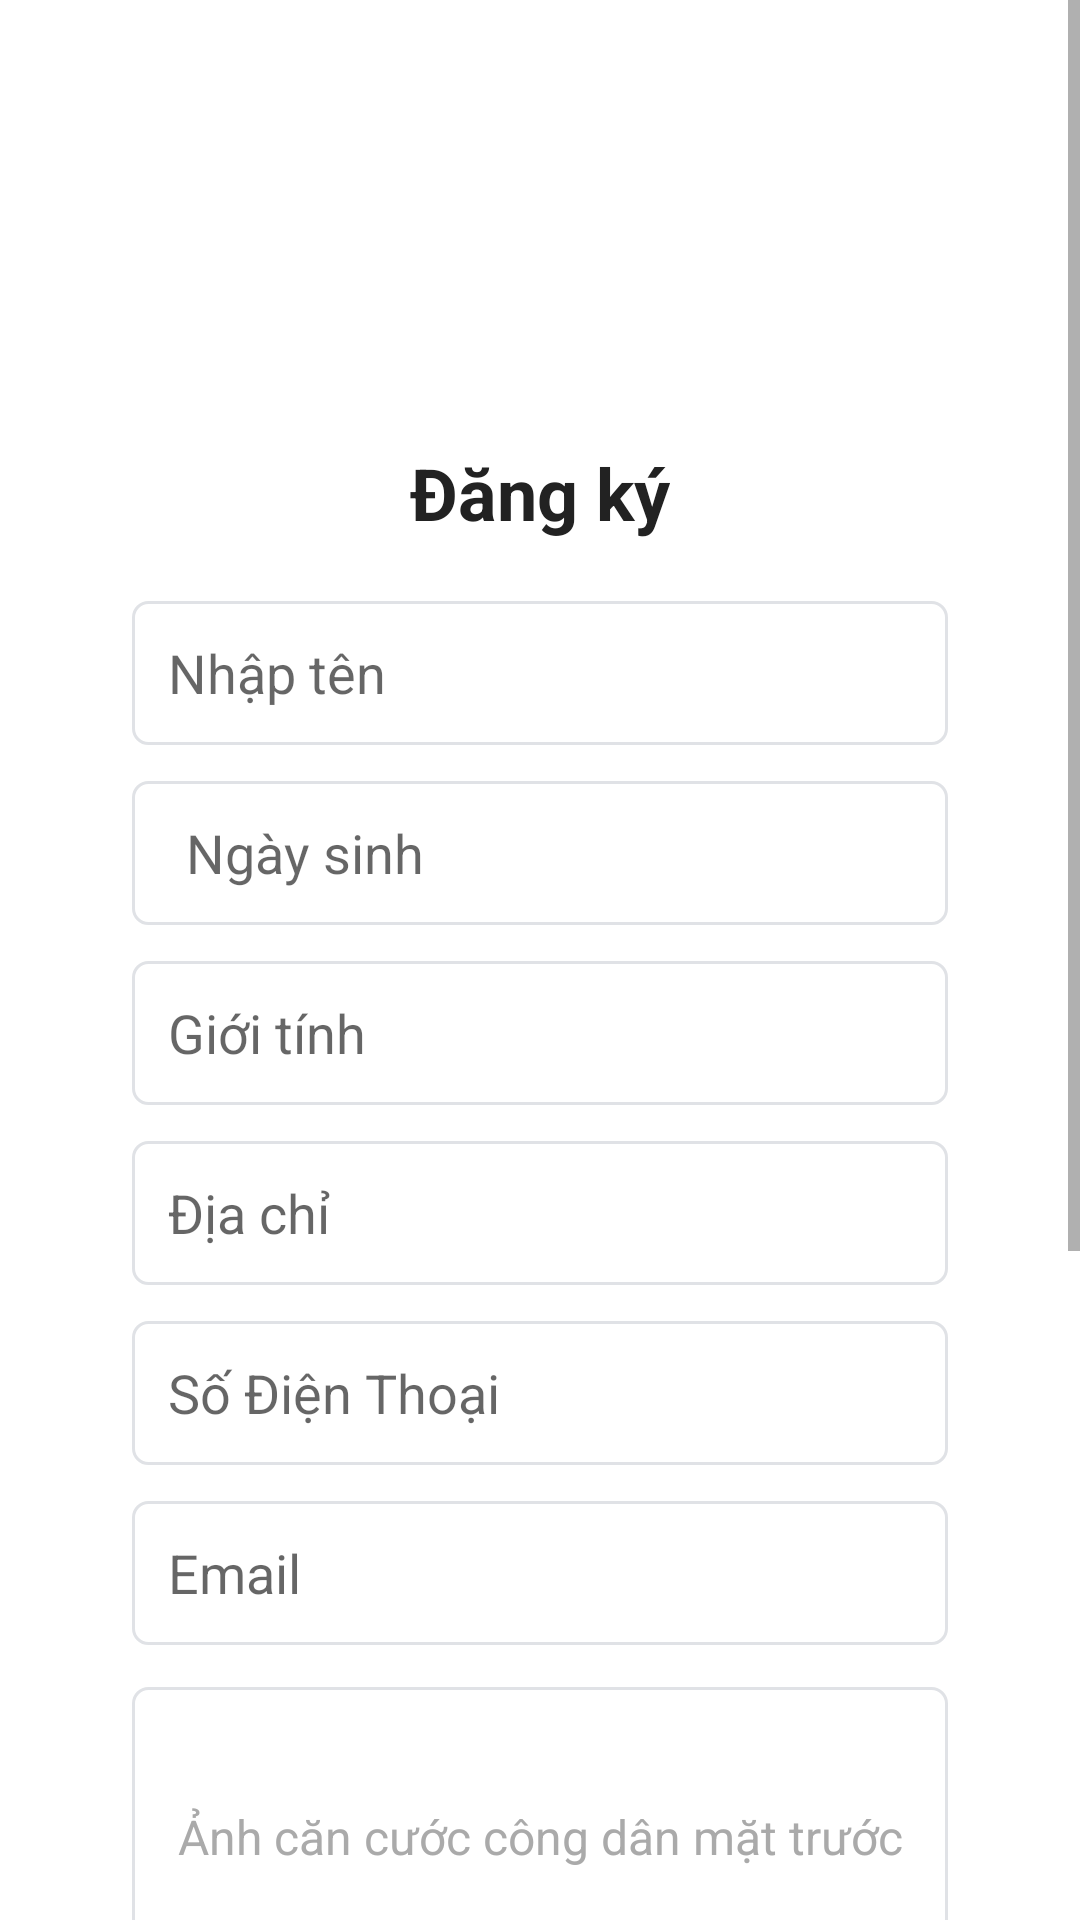

Here is an Android app screen rendered from its layout file. Give the layout XML and the strings, colors and styles it references.
<!-- AndroidManifest.xml: application theme Theme.Freelancer_connect -->
<!-- res/layout/register_provider.xml -->
<?xml version="1.0" encoding="utf-8"?>

<ScrollView xmlns:android="http://schemas.android.com/apk/res/android"
    android:layout_width="match_parent"
    android:layout_height="match_parent"
    android:id="@+id/register_provider"
    android:background="#ffffff">

    <LinearLayout
        android:layout_width="match_parent"
        android:layout_height="wrap_content"
        android:orientation="vertical"
        android:gravity="center_horizontal"
        android:padding="24dp"
        android:layout_marginLeft="20dp"
        android:layout_marginRight="20dp">

        
        <ImageView
            android:id="@+id/ic_logo"
            android:layout_width="96dp"
            android:layout_height="96dp"
            android:src="@drawable/ic_logo"
            android:layout_marginTop="16dp"
            android:contentDescription="Logo" />

        
        <TextView
            android:id="@+id/register_title"
            android:layout_width="wrap_content"
            android:layout_height="wrap_content"
            android:text="Đăng ký"
            android:textStyle="bold"
            android:textSize="24sp"
            android:textColor="#222222"
            android:layout_marginTop="12dp"
            android:layout_marginBottom="16dp" />

        
        <EditText
            android:id="@+id/register_name"
            android:layout_width="match_parent"
            android:layout_height="48dp"
            android:hint="Nhập tên"
            android:padding="12dp"
            android:background="@drawable/bg_edittext"
            android:layout_marginTop="4dp" />

        
        <RelativeLayout
            android:layout_width="match_parent"
            android:layout_height="48dp"
            android:background="@drawable/bg_edittext"
            android:layout_marginTop="12dp">

            <EditText
                android:id="@+id/register_birthday"
                android:layout_width="match_parent"
                android:layout_height="match_parent"
                android:hint="Ngày sinh"
                android:focusable="false"
                android:padding="12dp"
                android:background="@android:color/transparent" />

            <ImageView
                android:id="@+id/register_birthday_icon"
                android:layout_width="24dp"
                android:layout_height="24dp"
                android:src="@drawable/ic_logo"
                android:layout_alignParentEnd="true"
                android:layout_centerVertical="true"
                android:layout_marginEnd="12dp"/>
        </RelativeLayout>

        
        <EditText
            android:id="@+id/register_gender"
            android:layout_width="match_parent"
            android:layout_height="48dp"
            android:hint="Giới tính"
            android:padding="12dp"
            android:background="@drawable/bg_edittext"
            android:layout_marginTop="12dp" />

        
        <EditText
            android:id="@+id/register_address"
            android:layout_width="match_parent"
            android:layout_height="48dp"
            android:hint="Địa chỉ"
            android:padding="12dp"
            android:background="@drawable/bg_edittext"
            android:layout_marginTop="12dp"/>

        
        <EditText
            android:id="@+id/register_phone"
            android:layout_width="match_parent"
            android:layout_height="48dp"
            android:hint="Số Điện Thoại"
            android:inputType="phone"
            android:padding="12dp"
            android:background="@drawable/bg_edittext"
            android:layout_marginTop="12dp"/>

        
        <EditText
            android:id="@+id/register_email"
            android:layout_width="match_parent"
            android:layout_height="48dp"
            android:hint="Email"
            android:inputType="textEmailAddress"
            android:padding="12dp"
            android:background="@drawable/bg_edittext"
            android:layout_marginTop="12dp" />

        
        <TextView
            android:id="@+id/register_idcard_front"
            android:layout_width="match_parent"
            android:layout_height="100dp"
            android:background="@drawable/bg_edittext"
            android:text="Ảnh căn cước công dân mặt trước"
            android:gravity="center"
            android:textColor="#aaa"
            android:textSize="16sp"
            android:layout_marginTop="14dp" />

        
        <TextView
            android:id="@+id/register_idcard_back"
            android:layout_width="match_parent"
            android:layout_height="100dp"
            android:background="@drawable/bg_edittext"
            android:text="Ảnh căn cước công dân mặt sau"
            android:gravity="center"
            android:textColor="#aaa"
            android:textSize="16sp"
            android:layout_marginTop="12dp" />

        
        <TextView
            android:id="@+id/register_certificate"
            android:layout_width="match_parent"
            android:layout_height="100dp"
            android:background="@drawable/bg_edittext"
            android:text="Ảnh bằng cấp"
            android:gravity="center"
            android:textColor="#aaa"
            android:textSize="16sp"
            android:layout_marginTop="12dp"
            android:layout_marginBottom="24dp" />

        
        <Button
            android:id="@+id/register_btn_submit"
            android:layout_width="match_parent"
            android:layout_height="48dp"
            android:text="Gửi"
            android:textColor="#fff"
            android:background="@drawable/bg_btn"/>
    </LinearLayout>
</ScrollView>
<!-- resources referenced by this layout -->
<resources>
  <!-- drawable bg_btn (drawable) -->
  <?xml version="1.0" encoding="utf-8"?>
  
  <shape xmlns:android="http://schemas.android.com/apk/res/android">
      <solid android:color="@color/button_color"/>
      <corners android:radius="16dp"/>
  </shape>
  <!-- drawable bg_edittext (drawable) -->
  <?xml version="1.0" encoding="utf-8"?>
  
  <shape xmlns:android="http://schemas.android.com/apk/res/android">
      <solid android:color="#FFF"/>
      <corners android:radius="5dp"/>
      <stroke android:width="1dp" android:color="#E0E2E6"/>
      <padding android:left="6dp" android:right="6dp"/>
      <elevation android:shadowColor="#22000000" />
  </shape>
  <style name="Theme.Freelancer_connect" parent="Base.Theme.Freelancer_connect" />
  <color name="button_color">#0325FF</color>
  <style name="Base.Theme.Freelancer_connect" parent="Theme.AppCompat.DayNight.DarkActionBar">
          
          
          <item name="colorPrimary">@color/primary_color</item>
          <item name="colorOnPrimary">@color/white</item>
      </style>
  <color name="primary_color">#286291</color>
  <color name="white">#FFFFFFFF</color>
</resources>
